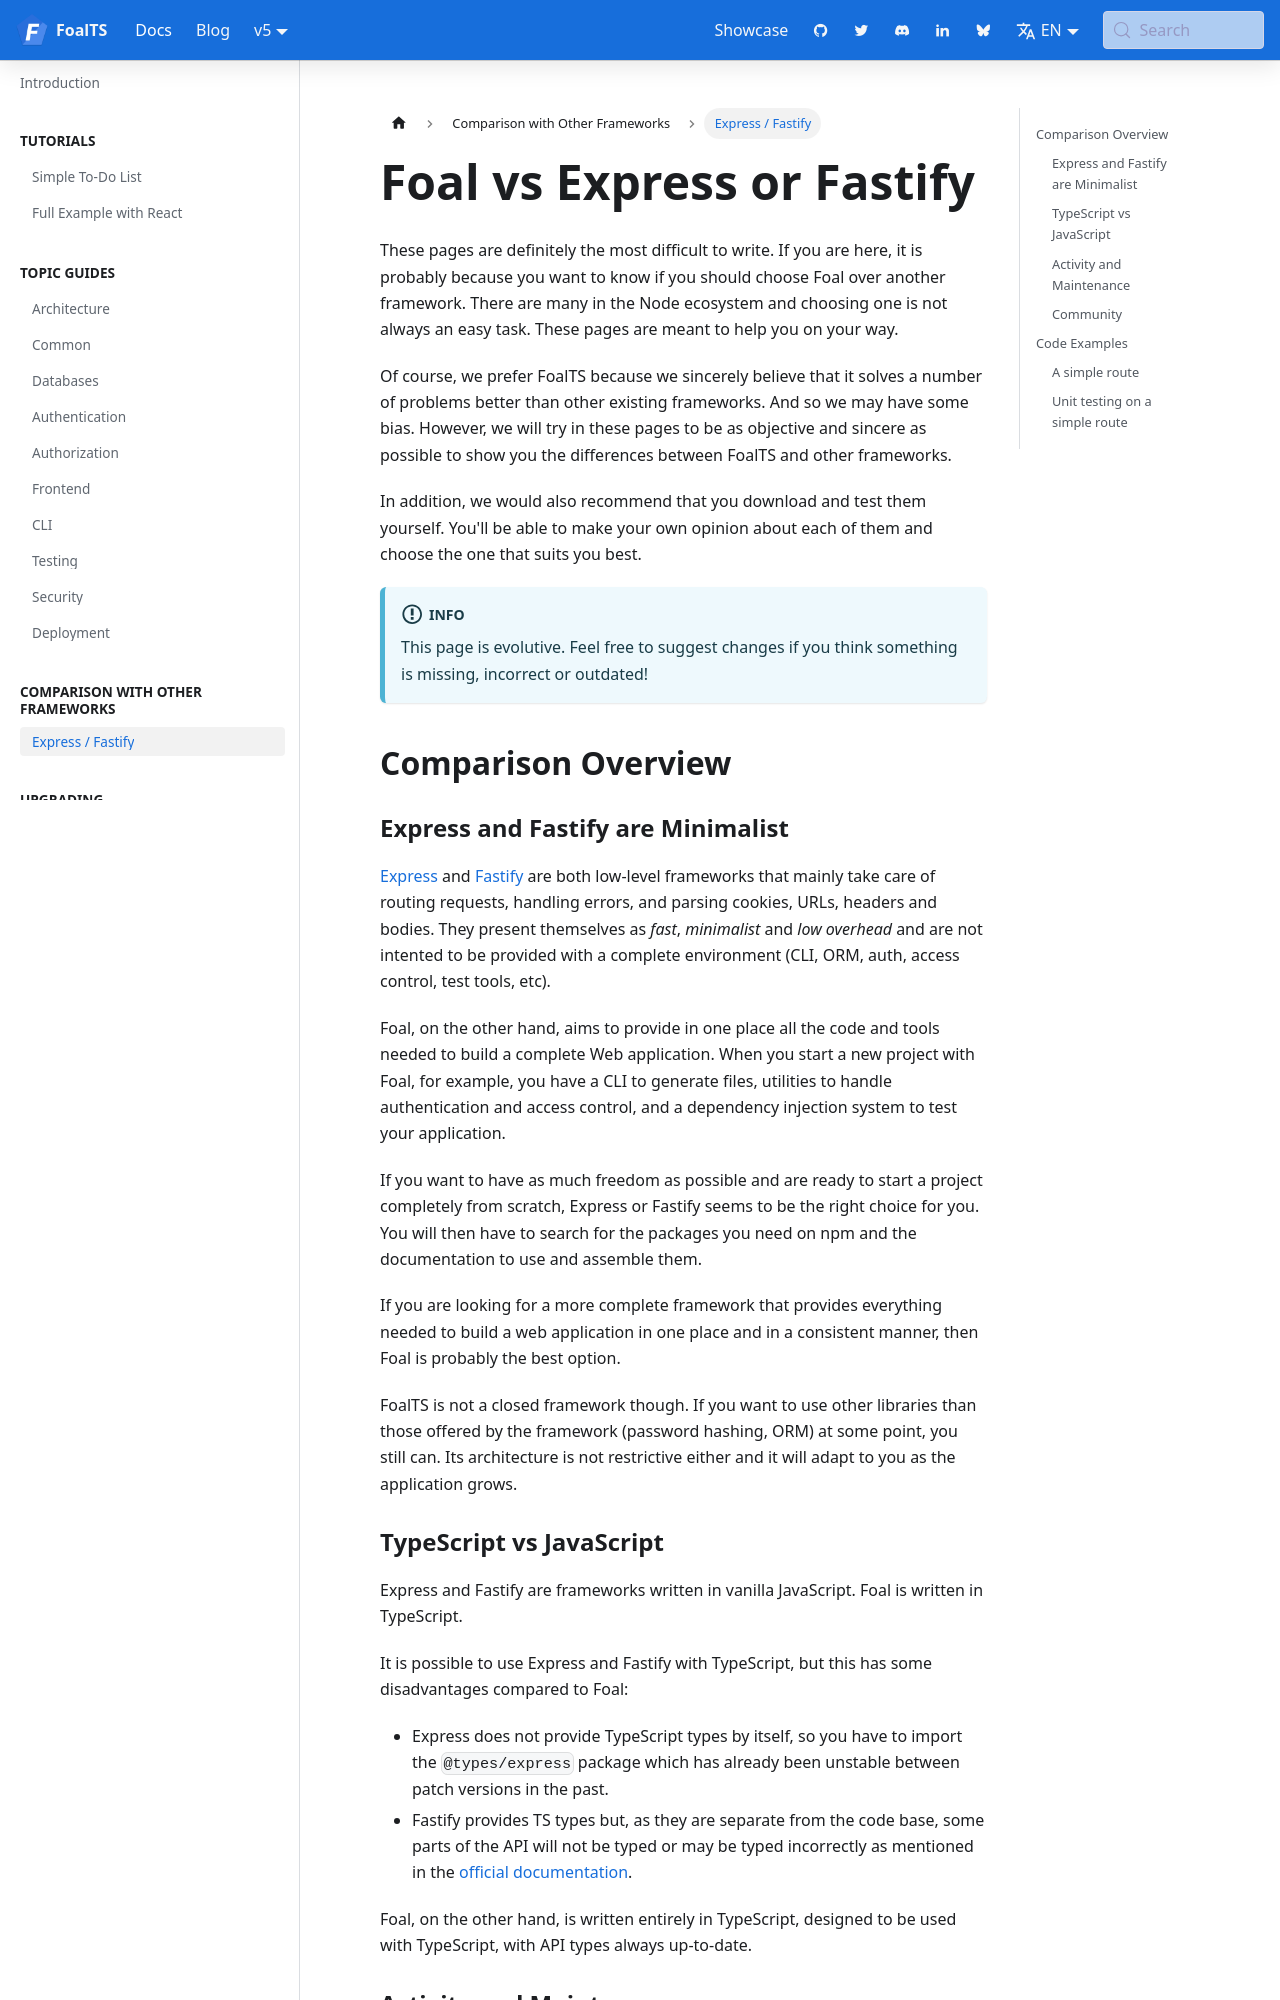

repository: FoalTS/foal · page: docs/comparison-with-other-frameworks/express-fastify/index.html · generator: docusaurus

---
title: Foal vs Express or Fastify
sidebar_label: Express / Fastify
---

import Tabs from '@theme/Tabs';
import TabItem from '@theme/TabItem';

These pages are definitely the most difficult to write. If you are here, it is probably because you want to know if you should choose Foal over another framework. There are many in the Node ecosystem and choosing one is not always an easy task. These pages are meant to help you on your way.

Of course, we prefer FoalTS because we sincerely believe that it solves a number of problems better than other existing frameworks. And so we may have some bias. However, we will try in these pages to be as objective and sincere as possible to show you the differences between FoalTS and other frameworks.

In addition, we would also recommend that you download and test them yourself. You'll be able to make your own opinion about each of them and choose the one that suits you best.

:::info

This page is evolutive. Feel free to suggest changes if you think something is missing, incorrect or outdated!

:::

## Comparison Overview

### Express and Fastify are Minimalist

[Express](https://expressjs.com/) and [Fastify](https://www.fastify.io/) are both low-level frameworks that mainly take care of routing requests, handling errors, and parsing cookies, URLs, headers and bodies. They present themselves as *fast*, *minimalist* and *low overhead* and are not intented to be provided with a complete environment (CLI, ORM, auth, access control, test tools, etc).

Foal, on the other hand, aims to provide in one place all the code and tools needed to build a complete Web application. When you start a new project with Foal, for example, you have a CLI to generate files, utilities to handle authentication and access control, and a dependency injection system to test your application.

If you want to have as much freedom as possible and are ready to start a project completely from scratch, Express or Fastify seems to be the right choice for you. You will then have to search for the packages you need on npm and the documentation to use and assemble them.

If you are looking for a more complete framework that provides everything needed to build a web application in one place and in a consistent manner, then Foal is probably the best option.

FoalTS is not a closed framework though. If you want to use other libraries than those offered by the framework (password hashing, ORM) at some point, you still can. Its architecture is not restrictive either and it will adapt to you as the application grows.
